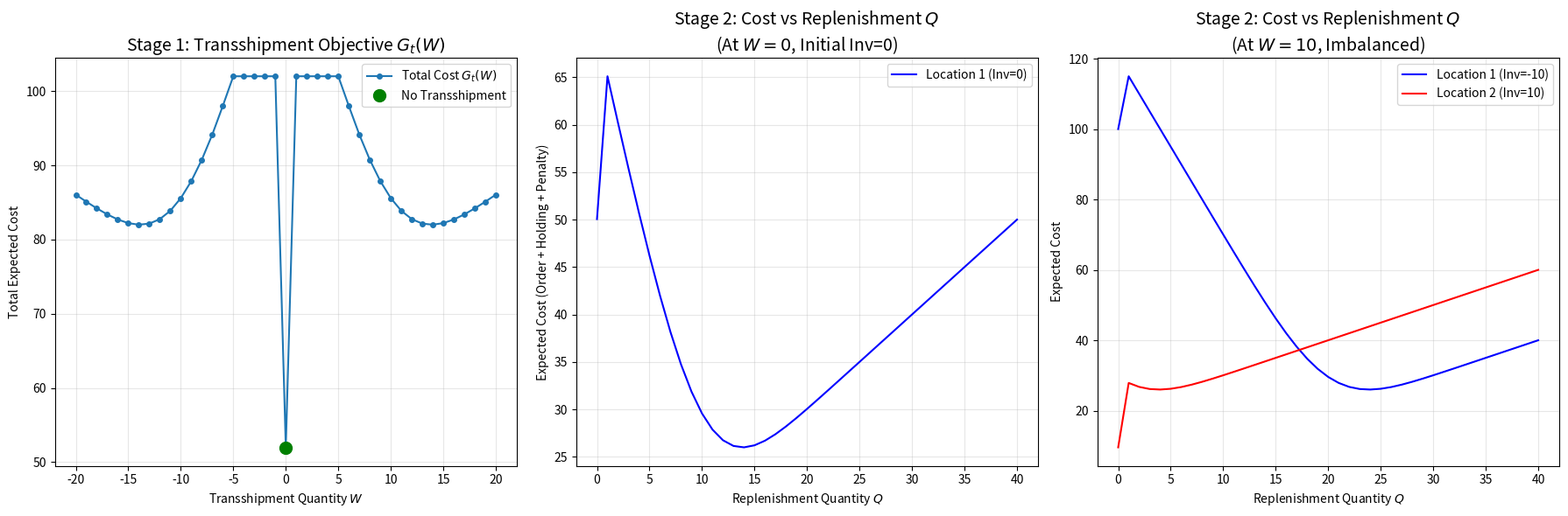

Here is the Python script that generated this plot:
import numpy as np
import matplotlib.pyplot as plt
from scipy.stats import norm

# ==========================================
# 1. 参数设置 (Parameters)
# ==========================================
h = 1.0  # Unit holding cost
b = 5.0  # Unit penalty cost
K_order = 20.0  # Fixed ordering cost
z = 0.0  # Unit ordering cost
R_trans = 50.0  # Fixed transshipment cost
v_trans = 0.0  # Unit transshipment cost

i1_init = 0  # Location 1 库存
i2_init = 0  # Location 2 库存

mu = 10.0
sigma = 4.0

W_range = np.arange(-20, 21, 1)


# ==========================================
# 2. 核心函数
# ==========================================

def expected_loss_L(y):
    """
    L(y) = E[h*(y-D)+ + b*(D-y)+]
    """
    z_score = (y - mu) / sigma
    pdf = norm.pdf(z_score)
    cdf = norm.cdf(z_score)

    # E[ (D-y)+ ] = sigma*pdf + (mu-y)*(1-cdf)
    ESC = sigma * pdf + (mu - y) * (1 - cdf)
    # E[ (y-D)+ ] = ESC + (y - mu)
    E_Inv = ESC + (y - mu)

    return h * E_Inv + b * ESC


def get_replenishment_cost_curve(current_inv, q_range):
    """
    Return the cost curve for a range of Qs given current inventory
    Cost(Q) = K*I(Q>0) + z*Q + L(current_inv + Q)
    """
    costs = []
    for q in q_range:
        if q == 0:
            c = expected_loss_L(current_inv)
        else:
            c = K_order + z * q + expected_loss_L(current_inv + q)
        costs.append(c)
    return costs


def solve_second_stage_single_loc(current_inv):
    # Find min cost over Q in [0, 50]
    best_cost = float('inf')
    # Check q=0
    c0 = expected_loss_L(current_inv)
    best_cost = c0

    # Check q > 0
    # We scan a reasonable range. If current_inv is -20, we might need Q up to 40 (target ~15)
    for q in range(1, 60):
        c = K_order + z * q + expected_loss_L(current_inv + q)
        if c < best_cost:
            best_cost = c
    return best_cost


# ==========================================
# 3. 计算 G(W)
# ==========================================
G_values = []
for W in W_range:
    # 1. Transshipment cost
    if W == 0:
        trans_cost = 0
    else:
        trans_cost = R_trans + v_trans * abs(W)

    # 2. Post-transshipment states
    i1_tilde = i1_init - W
    i2_tilde = i2_init + W

    # 3. Second stage optimal costs
    cost1 = solve_second_stage_single_loc(i1_tilde)
    cost2 = solve_second_stage_single_loc(i2_tilde)

    G_values.append(trans_cost + cost1 + cost2)

# ==========================================
# 4. 计算 Q-Cost Curves (Visualizing 2nd request)
# ==========================================
# Scenario A: W=0 (Base case)
# Loc 1 inv = 0, Loc 2 inv = 0
q_plot_range = np.arange(0, 41)
cost_curve_w0_loc1 = get_replenishment_cost_curve(0, q_plot_range)  # Since inv=0
cost_curve_w0_loc2 = get_replenishment_cost_curve(0, q_plot_range)  # Same

# Scenario B: W=10 (Transshipment case)
# Loc 1 inv = -10, Loc 2 inv = 10
cost_curve_w10_loc1 = get_replenishment_cost_curve(-10, q_plot_range)
cost_curve_w10_loc2 = get_replenishment_cost_curve(10, q_plot_range)

# ==========================================
# 5. 绘图
# ==========================================
fig, axes = plt.subplots(1, 3, figsize=(18, 6))

# Plot 1: G(W) - Transshipment Objective
ax = axes[0]
ax.plot(W_range, G_values, 'o-', markersize=4, label='Total Cost $G_t(W)$')
# Highlight W=0
idx_0 = list(W_range).index(0)
ax.plot([0], [G_values[idx_0]], 'go', markersize=10, label='No Transshipment')
ax.set_title('Stage 1: Transshipment Objective $G_t(W)$', fontsize=14)
ax.set_xlabel('Transshipment Quantity $W$')
ax.set_ylabel('Total Expected Cost')
ax.grid(True, alpha=0.3)
ax.legend()

# Plot 2: Cost vs Q (at W=0, Inventory=0)
ax = axes[1]
ax.plot(q_plot_range, cost_curve_w0_loc1, 'b-', label='Location 1 (Inv=0)')
# ax.plot(q_plot_range, cost_curve_w0_loc2, 'r--', label='Location 2 (Inv=0)') # Identical
ax.set_title('Stage 2: Cost vs Replenishment $Q$\n(At $W=0$, Initial Inv=0)', fontsize=14)
ax.set_xlabel('Replenishment Quantity $Q$')
ax.set_ylabel('Expected Cost (Order + Holding + Penalty)')
ax.grid(True, alpha=0.3)
ax.legend()

# Plot 3: Cost vs Q (at W=10, Inv1=-10, Inv2=10)
ax = axes[2]
ax.plot(q_plot_range, cost_curve_w10_loc1, 'b-', label='Location 1 (Inv=-10)')
ax.plot(q_plot_range, cost_curve_w10_loc2, 'r-', label='Location 2 (Inv=10)')
ax.set_title('Stage 2: Cost vs Replenishment $Q$\n(At $W=10$, Imbalanced)', fontsize=14)
ax.set_xlabel('Replenishment Quantity $Q$')
ax.set_ylabel('Expected Cost')
ax.grid(True, alpha=0.3)
ax.legend()

plt.tight_layout()
plt.savefig('sdp2_analysis_plots.png')
plt.show()
